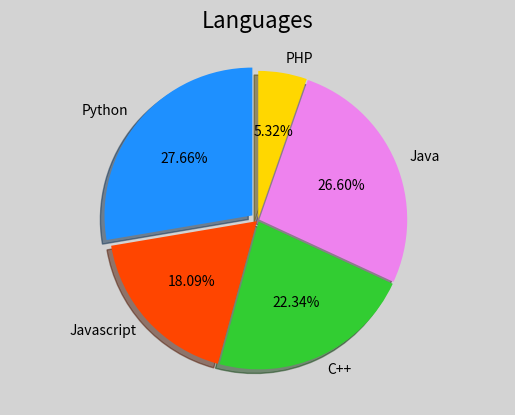

This figure's Python source:
# -*- coding: utf-8 -*-
# @Project:AID1810
# [redacted]
# @Date:2019/3/15 10:16
# @File_name:demo03_pie.py
# @IDE:PyCharm

"""
饼状图
"""

import matplotlib.pyplot as plt

plt.figure('Languages', facecolor='lightgray')
plt.title('Languages', fontsize=16)

# 设置饼形图属性
labels = ['Python','Javascript', 'C++','Java','PHP']
spaces = [0.05,0.01,0.01,0.01,0.01]
values = [26,17,21,25,5]
colors = ['dodgerblue','orangered','limegreen','violet','gold']

# 设置等轴拉伸
plt.axis('equal')
plt.pie(
    values,        # 值列表
    spaces,        # 扇形之间的间距列表
    labels,         # 标签列表
    colors,         # 颜色列表
    '%.2f%%',      # 标签所占比例的格式化字符串
    shadow=True,    # 是否添加阴影
    startangle=90,   # 起始角度
    radius=1         # 大饼半径
)
plt.show()
